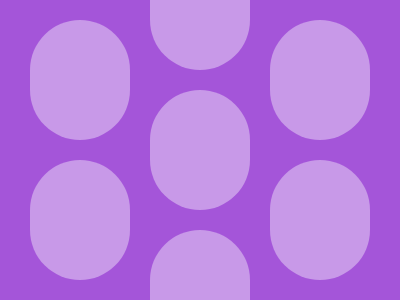

Recreate this image using only HTML and CSS.

<div></div>
<style>
  body{
    margin:0;
    display:flex;
    height:100%;
    background:#A455D9;
  }
  div{
    margin:0 auto;
    align-self:center;
    width:100px;
    height:120px;
    background:#C899E8;
    border-radius:100px;
    box-shadow:120px 70px #C899E8,120px -70px #C899E8, -120px 70px #C899E8, -120px -70px #C899E8,0 140px #C899E8, 0 -140px #C899E8;
  }
</style>
